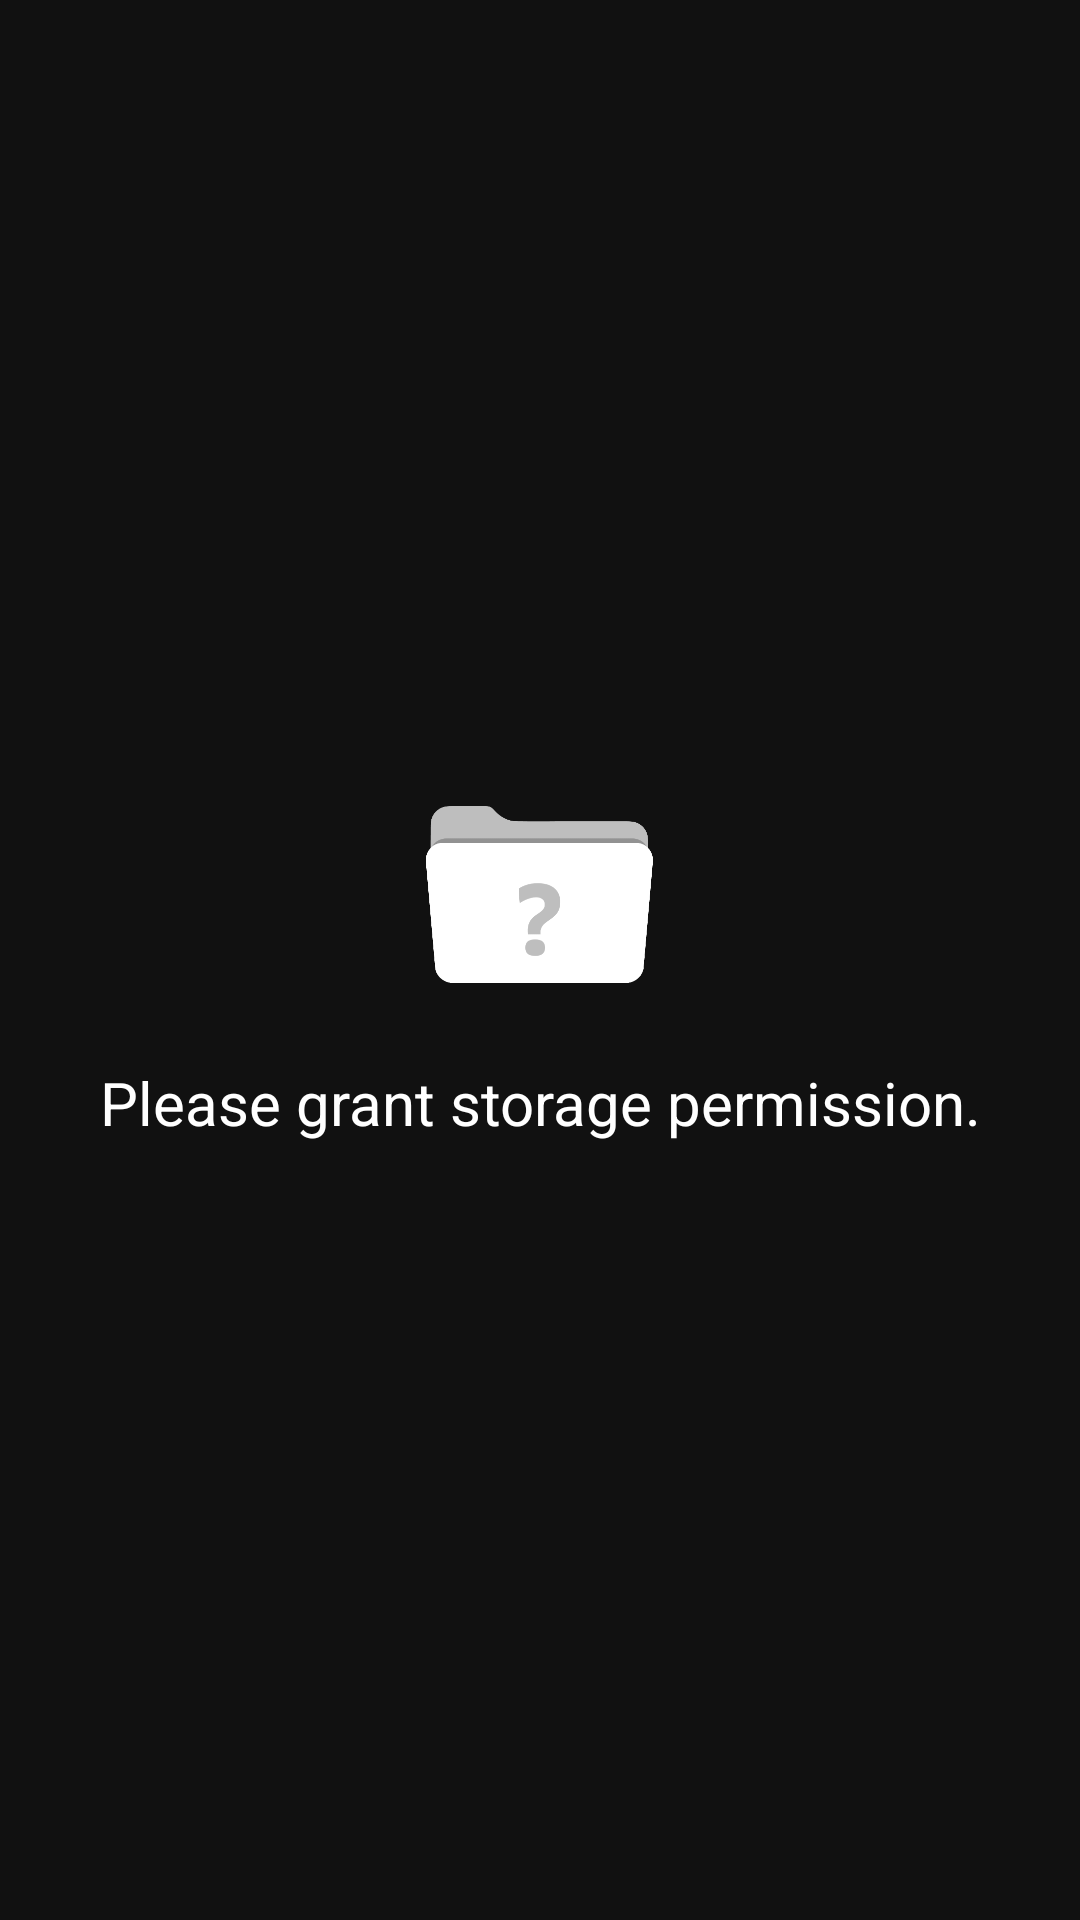

Write the Android layout XML for this screen, with the resource values it uses.
<!-- AndroidManifest.xml: application theme AppTheme -->
<!-- res/layout/permissions.xml -->
<LinearLayout
	xmlns:android="http://schemas.android.com/apk/res/android"
	xmlns:app="http://schemas.android.com/apk/res-auto"
	xmlns:tools="http://schemas.android.com/tools"
	android:layout_width="match_parent"
	android:layout_height="match_parent"
android:background="@color/colorPrimary"
android:fitsSystemWindows="true"
	android:orientation="vertical">
	<LinearLayout
		android:id="@+id/LinearLayout1"
		android:layout_width="match_parent"
		android:layout_height="match_parent"
		android:background="#111111"
		android:gravity="left"
		android:orientation="vertical">
		<LinearLayout
			android:id="@+id/linear6"
			android:layout_width="match_parent"
			android:layout_height="match_parent"
			android:gravity="center_horizontal|center_vertical"
			android:orientation="vertical"
			android:animateLayoutChanges="true">
			<ImageView
				android:id="@+id/imageview3"
				android:layout_width="95dp"
				android:layout_height="95dp"
				android:padding="2dp"
				android:src="@drawable/missing_storage_permission"
				android:scaleType="fitCenter" />
			<TextView
				android:id="@+id/textview3"
				android:layout_width="wrap_content"
				android:layout_height="wrap_content"
				android:padding="8dp"
				android:gravity="center_horizontal|center_vertical"
				android:text="Please grant storage permission."
				android:textSize="20sp"
				android:textColor="#FFFFFF" />
		</LinearLayout>
	</LinearLayout>
</LinearLayout>
<!-- resources referenced by this layout -->
<resources>
  <color name="colorPrimary">#111111</color>
  <!-- drawable missing_storage_permission: png bitmap (drawable-xhdpi, 10559 bytes) -->
  <style name="AppTheme" parent="Theme.MaterialComponents.Light.NoActionBar.Bridge">
  		<item name="colorOnPrimary">@android:color/white</item>
  		<item name="colorPrimary">@color/colorPrimary</item>
  		<item name="colorPrimaryDark">@color/colorPrimaryDark</item>
  		<item name="colorAccent">@color/colorAccent</item>
  		<item name="colorControlHighlight">@color/colorControlHighlight</item>
  		<item name="colorControlNormal">@color/colorControlNormal</item>
  	</style>
  <color name="colorPrimaryDark">#111111</color>
  <color name="colorAccent">#FFC107</color>
  <color name="colorControlHighlight">#FFE57F</color>
  <color name="colorControlNormal">#FFAB00</color>
</resources>
